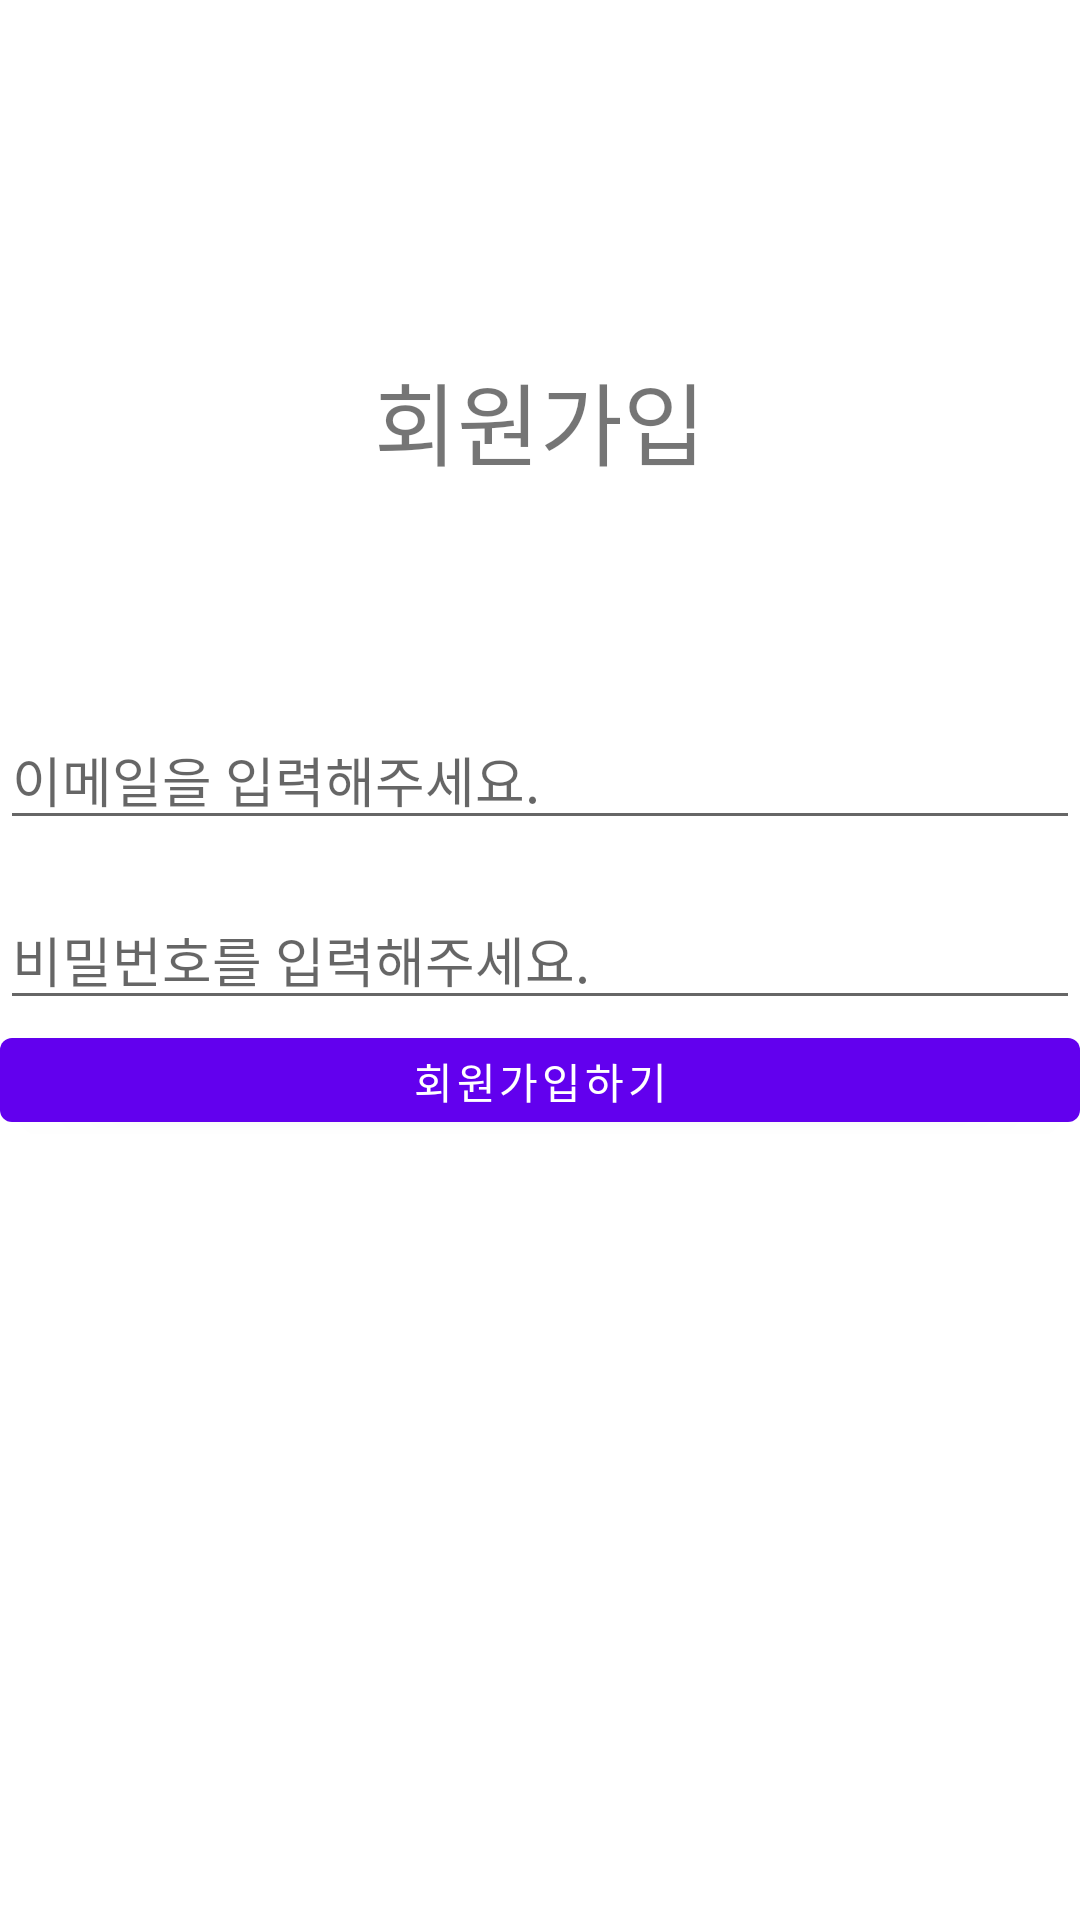

Android layout source for this screen:
<!-- AndroidManifest.xml: application theme Theme.example -->
<!-- res/layout/activity_signup.xml -->
<?xml version="1.0" encoding="utf-8"?>
<androidx.constraintlayout.widget.ConstraintLayout xmlns:android="http://schemas.android.com/apk/res/android"
    xmlns:app="http://schemas.android.com/apk/res-auto"
    xmlns:tools="http://schemas.android.com/tools"
    android:layout_width="match_parent"
    android:layout_height="match_parent"
    tools:context=".SignupActivity">

    <TextView
        android:id="@+id/logo"
        android:layout_width="match_parent"
        android:layout_height="80dp"
        android:layout_marginVertical="100dp"
        android:text="회원가입"
        android:textSize="30sp"
        android:gravity="center"
        app:layout_constraintTop_toTopOf="parent"
        app:layout_constraintLeft_toLeftOf="parent"
        app:layout_constraintRight_toRightOf="parent"
        />

    <EditText
        android:id="@+id/et_email"
        android:layout_width="match_parent"
        android:layout_height="40dp"
        android:hint="이메일을 입력해주세요."
        android:layout_marginTop="60dp"
        app:layout_constraintTop_toBottomOf="@id/logo"
        app:layout_constraintLeft_toLeftOf="parent"
        app:layout_constraintRight_toRightOf="parent"
        />

    <EditText
        android:id="@+id/et_password"
        android:layout_width="match_parent"
        android:layout_height="40dp"
        android:hint="비밀번호를 입력해주세요."
        android:layout_marginTop="20dp"
        app:layout_constraintTop_toBottomOf="@id/et_email"
        app:layout_constraintLeft_toLeftOf="parent"
        app:layout_constraintRight_toRightOf="parent"
        />

    <Button
        android:id="@+id/btn_signup"
        android:layout_width="match_parent"
        android:layout_height="40dp"
        android:text="회원가입하기"
        app:layout_constraintTop_toBottomOf="@id/et_password"
        app:layout_constraintLeft_toLeftOf="parent"
        app:layout_constraintRight_toRightOf="parent"
        />

</androidx.constraintlayout.widget.ConstraintLayout>
<!-- resources referenced by this layout -->
<resources>
  <style name="Theme.example" parent="Theme.MaterialComponents.DayNight.DarkActionBar">
          
          <item name="colorPrimary">@color/purple_500</item>
          <item name="colorPrimaryVariant">@color/purple_700</item>
          <item name="colorOnPrimary">@color/white</item>
          
          <item name="colorSecondary">@color/teal_200</item>
          <item name="colorSecondaryVariant">@color/teal_700</item>
          <item name="colorOnSecondary">@color/black</item>
          
          <item name="android:statusBarColor" tools:targetApi="l">?attr/colorPrimaryVariant</item>
          
      </style>
  <!-- not gathered from this repository: default colours our renderer supplied (Android Studio template values) -->
  <color name="purple_500">#FF6200EE</color>
  <color name="purple_700">#FF3700B3</color>
  <color name="teal_200">#FF03DAC5</color>
  <color name="teal_700">#FF018786</color>
  <color name="black">#FF000000</color>
  <color name="white">#FFFFFFFF</color>
</resources>
